Run: headless pygame with SDL's dummy video driver; simulated clock (each Clock.tick advances the game by its frame time, no real sleeping); random seed 0; keys injected as events and as key.get_pressed() state; no mouse input.
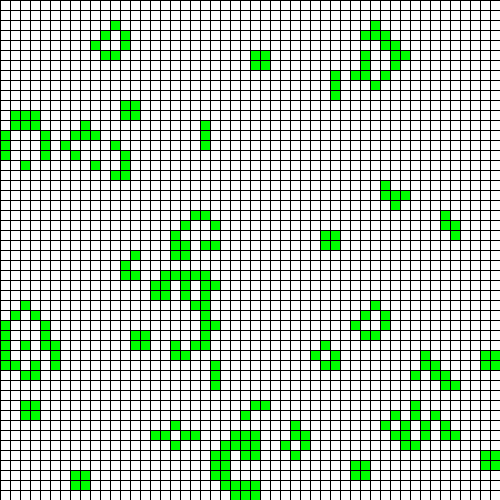
Frame 1 of 4 · flips 1–60 · no input
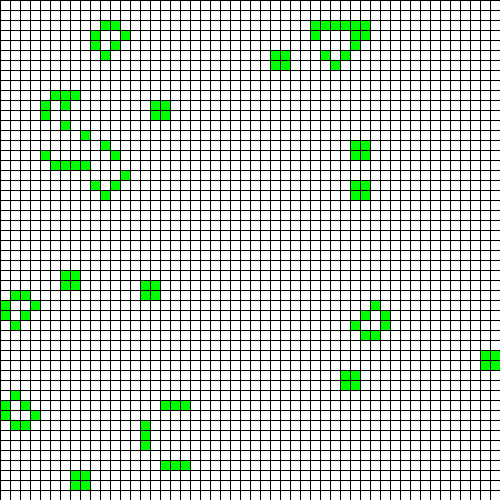
Frame 2 of 4 · flips 61–180 · tapped SPACE, RETURN · held RIGHT (→), D
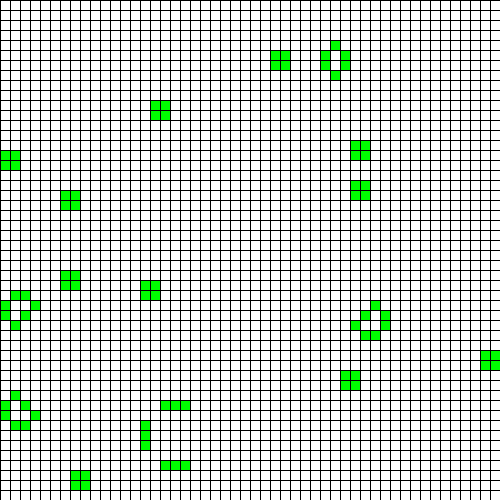
Frame 3 of 4 · flips 181–300 · held DOWN (↓), S
Frame 4 of 4 · flips 301–420 · held LEFT (←), A, UP (↑), W · screen unchanged from frame 3, image omitted

The pygame program that drew these frames:

import random
import typing as tp
from copy import deepcopy

import pygame
from pygame.locals import *

Cell = tp.Tuple[int, int]
Cells = tp.List[int]
Grid = tp.List[Cells]


class GameOfLife:
    def __init__(self, width: int = 640, height: int = 480, cell_size: int = 10, speed: int = 10) -> None:
        self.width = width
        self.height = height
        self.cell_size = cell_size
        # Устанавливаем размер окна
        self.screen_size = width, height
        # Создание нового окна
        self.screen = pygame.display.set_mode(self.screen_size)

        # Вычисляем количество ячеек по вертикали и горизонтали
        self.cell_width = self.width // self.cell_size
        self.cell_height = self.height // self.cell_size

        # Скорость протекания игры
        self.speed = speed

    def draw_lines(self) -> None:
        """Отрисовать сетку"""
        for x in range(0, self.width, self.cell_size):
            pygame.draw.line(self.screen, pygame.Color("black"), (x, 0), (x, self.height))
        for y in range(0, self.height, self.cell_size):
            pygame.draw.line(self.screen, pygame.Color("black"), (0, y), (self.width, y))

    def run(self) -> None:
        """Запустить игру"""
        pygame.init()
        clock = pygame.time.Clock()
        pygame.display.set_caption("Game of Life")
        self.screen.fill(pygame.Color("white"))
        # Создание списка клеток
        self.grid = self.create_grid(randomize=True)

        running = True
        while running:
            for event in pygame.event.get():
                if event.type == QUIT:
                    running = False
            # Отрисовка списка клеток
            self.draw_lines()
            self.draw_grid()
            self.draw_lines()

            # Выполнение одного шага игры (обновление состояния ячеек)
            self.grid = self.get_next_generation()

            pygame.display.flip()
            clock.tick(self.speed)
        pygame.quit()

    def create_grid(self, randomize: bool = False) -> Grid:
        """
        Создание списка клеток.

        Клетка считается живой, если ее значение равно 1, в противном случае клетка
        считается мертвой, то есть, ее значение равно 0.

        Parameters
        ----------
        randomize : bool
            Если значение истина, то создается матрица, где каждая клетка может
            быть равновероятно живой или мертвой, иначе все клетки создаются мертвыми.

        Returns
        ----------
        out : Grid
            Матрица клеток размером `cell_height` х `cell_width`.
        """
        if randomize:
            grid = [[random.randint(0, 1) for i in range(self.cell_width)] for j in range(self.cell_height)]
        else:
            grid = [[0 for i in range(self.cell_width)] for j in range(self.cell_height)]
        return grid

    def draw_grid(self) -> None:
        """
        Отрисовка списка клеток с закрашиванием их в соответствующе цвета.
        """
        grid = self.grid
        for y in range(self.cell_height):
            for x in range(self.cell_width):
                if grid[y][x] == 0:
                    pygame.draw.rect(
                        self.screen,
                        pygame.Color("white"),
                        (self.cell_size * x, self.cell_size * y, self.cell_size, self.cell_size),
                    )
                else:
                    pygame.draw.rect(
                        self.screen,
                        pygame.Color("green"),
                        (self.cell_size * x, self.cell_size * y, self.cell_size, self.cell_size),
                    )

    def get_neighbours(self, cell: Cell) -> Cells:
        """
        Вернуть список соседних клеток для клетки `cell`.

        Соседними считаются клетки по горизонтали, вертикали и диагоналям,
        то есть, во всех направлениях.

        Parameters
        ----------
        cell : Cell
            Клетка, для которой необходимо получить список соседей. Клетка
            представлена кортежем, содержащим ее координаты на игровом поле.

        Returns
        ----------
        out : Cells
            Список соседних клеток.
        """
        cells = []
        for i in range(-1, 2):
            for j in range(-1, 2):
                x = cell[1] + i
                y = cell[0] + j
                if i == 0 and j == 0:
                    continue
                if self.cell_width > x > -1 and self.cell_height > y > -1:
                    cells.append(self.grid[y][x])
        return cells

    def get_next_generation(self) -> Grid:
        """
        Получить следующее поколение клеток.

        Returns
        ----------
        out : Grid
            Новое поколение клеток.
        """
        new_grid = deepcopy(self.grid)
        for y in range(self.cell_height):
            for x in range(self.cell_width):
                cell = (y, x)
                count_neighbours = sum(self.get_neighbours(cell))
                if count_neighbours in (2, 3) and self.grid[y][x] == 1:
                    new_grid[y][x] = 1
                elif count_neighbours == 3 and self.grid[y][x] == 0:
                    new_grid[y][x] = 1
                else:
                    new_grid[y][x] = 0
        return new_grid


if __name__ == "__main__":
    game = GameOfLife(500, 500)
    game.run()
